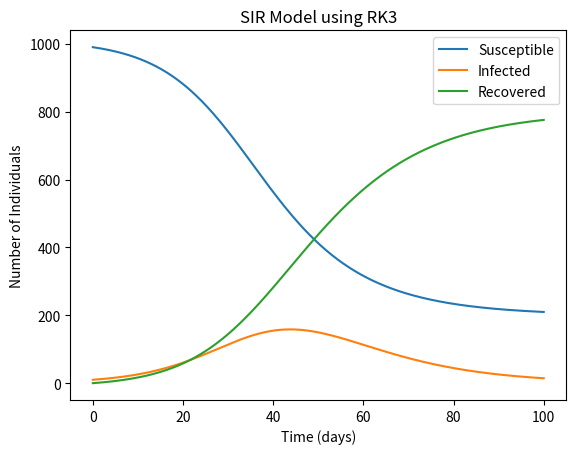

The matplotlib source for this figure:
import numpy as np
import matplotlib.pyplot as plt


def SIR_RK3(beta, gamma, N, I0, T):
    # Set initial conditions
    S0 = N - I0
    R0 = 0
    S = [S0]
    I = [I0]
    R = [R0]
    t = np.linspace(0, T, num=1000)
    dt = t[1] - t[0]

    # Define the derivatives
    def dSdt(S, I):
        return -beta * S * I / N

    def dIdt(S, I):
        return beta * S * I / N - gamma * I

    def dRdt(I):
        return gamma * I

    # Runge-Kutta method
    for i in range(len(t)-1):
        k1_S = dSdt(S[i], I[i])
        k1_I = dIdt(S[i], I[i])
        k1_R = dRdt(I[i])

        k2_S = dSdt(S[i] + 0.5 * dt * k1_S, I[i] + 0.5 * dt * k1_I)
        k2_I = dIdt(S[i] + 0.5 * dt * k1_S, I[i] + 0.5 * dt * k1_I)
        k2_R = dRdt(I[i] + 0.5 * dt * k1_I)

        k3_S = dSdt(S[i] - dt * k1_S + 2 * dt * k2_S, I[i] - dt * k1_I + 2 * dt * k2_I)
        k3_I = dIdt(S[i] - dt * k1_S + 2 * dt * k2_S, I[i] - dt * k1_I + 2 * dt * k2_I)
        k3_R = dRdt(I[i] - dt * k1_I + 2 * dt * k2_I)

        S_next = S[i] + (dt / 6) * (k1_S + 4 * k2_S + k3_S)
        I_next = I[i] + (dt / 6) * (k1_I + 4 * k2_I + k3_I)
        R_next = R[i] + (dt / 6) * (k1_R + 4 * k2_R + k3_R)

        S.append(S_next)
        I.append(I_next)
        R.append(R_next)

    # Plot the results
    plt.plot(t, S, label='Susceptible')
    plt.plot(t, I, label='Infected')
    plt.plot(t, R, label='Recovered')
    plt.xlabel('Time (days)')
    plt.ylabel('Number of Individuals')
    plt.title('SIR Model using RK3')
    plt.legend()
    plt.show()


# Example usage
def main():
    beta = 0.2
    gamma = 0.1
    N = 1000
    I0 = 10
    T = 100
    SIR_RK3(beta, gamma, N, I0, T)


if __name__ == '__main__':
    main()
